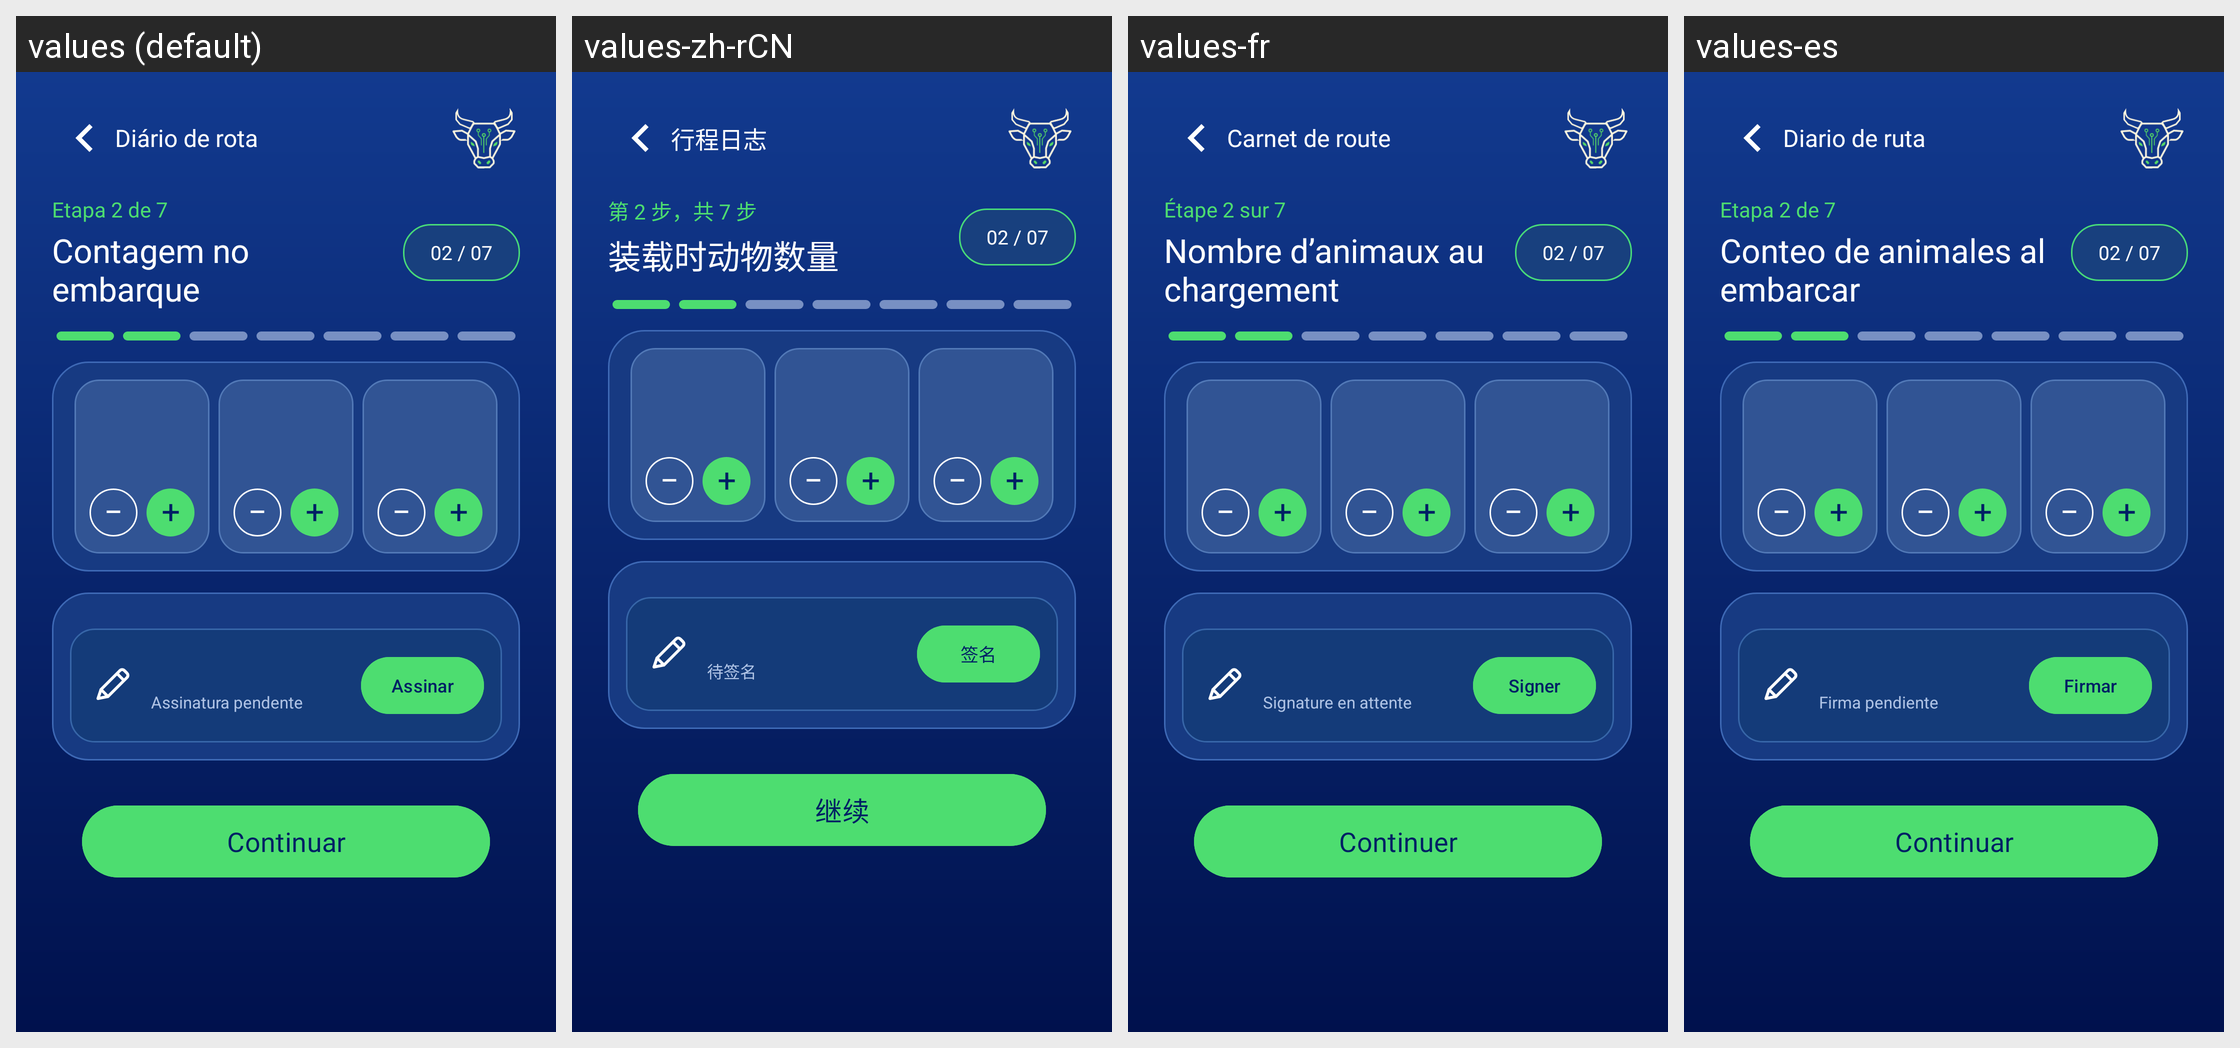

The same Android screen rendered under several of its app's locales, left to right. List the strings drawn on it with the default value and each locale's translation.
Android screen res/layout/activity_route_diary_step_three.xml rendered under 4 locales, left to right: values (default), values-zh-rCN, values-fr, values-es. Device: Nexus 5 (rendered at 1080×1920; each locale shown at half size, 540×960, under a caption strip naming it); theme Theme.Efficientiamobile.RouteDiary.
Other locales in the repository, not shown: values-en, values-ja.
Strings drawn on this screen, with the default value and each locale's value (text and hints the layout hard-codes, and strings that could not be matched under every locale, appear in the picture but are not listed):

route_diary_title
  values: Diário de rota
  values-zh-rCN: 行程日志
  values-fr: Carnet de route
  values-es: Diario de ruta

route_step_three_count
  values: Etapa 2 de 7
  values-zh-rCN: 第 2 步，共 7 步
  values-fr: Étape 2 sur 7
  values-es: Etapa 2 de 7

route_step_three_title
  values: Contagem no embarque
  values-zh-rCN: 装载时动物数量
  values-fr: Nombre d’animaux au chargement
  values-es: Conteo de animales al embarcar

route_step_three_badge
  values: 02 / 07
  values-zh-rCN: 02 / 07
  values-fr: 02 / 07
  values-es: 02 / 07

route_continue
  values: Continuar
  values-zh-rCN: 继续
  values-fr: Continuer
  values-es: Continuar

route_signature_pending
  values: Assinatura pendente
  values-zh-rCN: 待签名
  values-fr: Signature en attente
  values-es: Firma pendiente

route_sign_action
  values: Assinar
  values-zh-rCN: 签名
  values-fr: Signer
  values-es: Firmar
